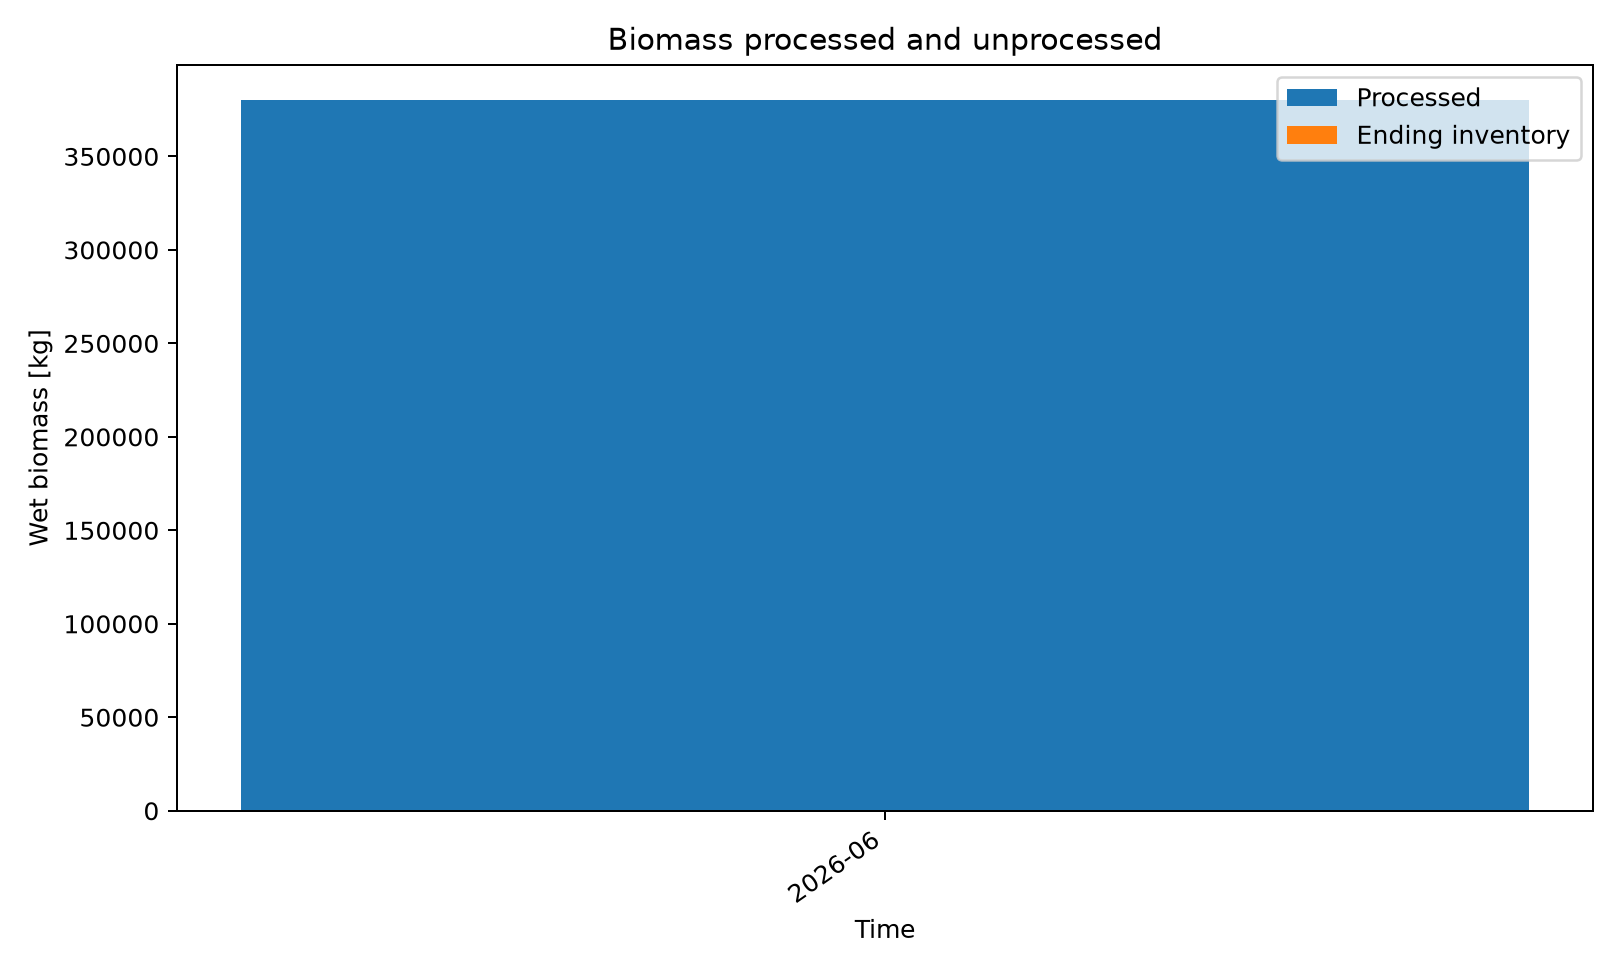

The table this chart was drawn from, first rows:
series_id, label, x, y
processed, Processed, 2026-06, 380000
unprocessed, Ending inventory, 2026-06, 0.0
